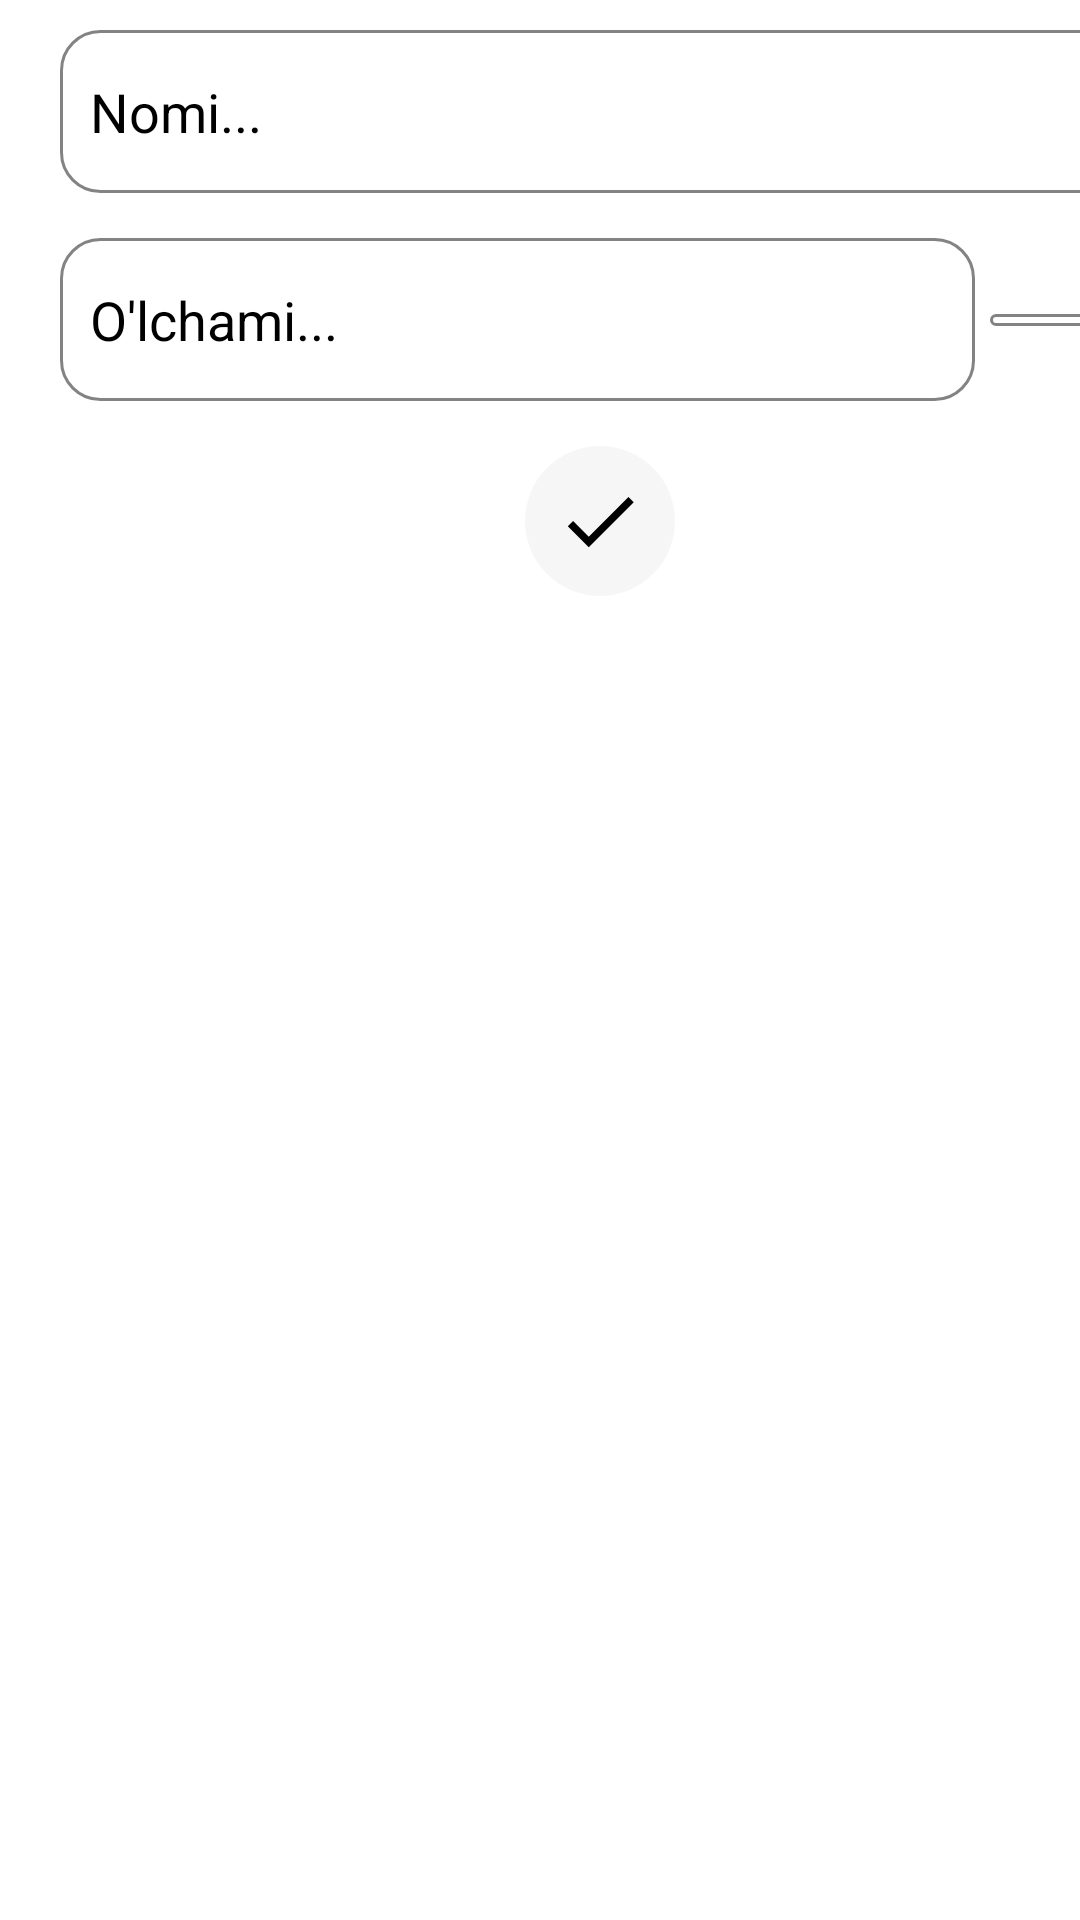

This screen was rendered from an Android layout file. Write that file and the resources it references.
<!-- AndroidManifest.xml: application theme Theme.OrderRawMaterials -->
<!-- res/layout/bottom_dialog.xml -->
<?xml version="1.0" encoding="utf-8"?>
<LinearLayout xmlns:android="http://schemas.android.com/apk/res/android"
    xmlns:app="http://schemas.android.com/apk/res-auto"
    xmlns:tools="http://schemas.android.com/tools"
    android:layout_width="400dp"
    android:layout_height="wrap_content"
    android:orientation="vertical"
    android:paddingBottom="10dp">

    <androidx.constraintlayout.widget.ConstraintLayout
        android:layout_width="400dp"
        android:layout_height="wrap_content"
        android:paddingStart="20dp"
        android:paddingTop="10dp"
        android:paddingEnd="20dp"
        android:paddingBottom="10dp">

        <EditText
            android:id="@+id/name"
            android:layout_width="match_parent"
            android:layout_height="wrap_content"
            android:background="@drawable/edit_back"
            android:hint="Nomi..."
            android:inputType="textPersonName"
            android:paddingStart="10dp"
            android:paddingTop="15dp"
            android:paddingEnd="10dp"
            android:paddingBottom="15dp"
            android:textColorHint="@color/black"
            app:layout_constraintLeft_toLeftOf="parent"
            app:layout_constraintRight_toRightOf="parent"
            app:layout_constraintTop_toTopOf="parent" />

        <EditText
            android:id="@+id/number"
            android:layout_width="0dp"
            android:layout_height="wrap_content"
            android:layout_marginTop="15dp"
            android:background="@drawable/edit_back"
            android:hint="O'lchami..."
            android:inputType="number"
            android:paddingStart="10dp"
            android:paddingTop="15dp"
            android:paddingEnd="10dp"
            android:paddingBottom="15dp"
            android:textColorHint="@color/black"
            app:layout_constraintEnd_toStartOf="@id/spinner"
            app:layout_constraintHorizontal_bias="0.5"
            app:layout_constraintStart_toStartOf="parent"
            app:layout_constraintTop_toBottomOf="@id/name" />

        <Spinner
            android:id="@+id/spinner"
            android:layout_width="50dp"
            android:layout_height="wrap_content"
            android:layout_marginTop="15dp"
            android:background="@drawable/edit_back"
            android:paddingStart="10dp"
            android:layout_marginStart="5dp"
            android:paddingTop="2dp"
            android:paddingEnd="10dp"
            android:paddingBottom="2dp"
            app:layout_constraintBottom_toBottomOf="@id/number"
            app:layout_constraintLeft_toRightOf="@id/number"
            app:layout_constraintRight_toRightOf="parent"
            app:layout_constraintTop_toBottomOf="@id/name" />

        <com.google.android.material.floatingactionbutton.FloatingActionButton
            android:id="@+id/add"
            android:layout_width="50dp"
            android:layout_height="70dp"
            android:layout_marginTop="15dp"
            android:layout_marginBottom="3dp"
            android:backgroundTint="#F6F6F6"
            android:scaleType="center"
            android:src="@drawable/ic_baseline_check_24"
            app:borderWidth="0dp"
            app:elevation="0dp"
            app:fabCustomSize="50dp"
            app:layout_constraintLeft_toLeftOf="@id/number"
            app:layout_constraintRight_toRightOf="@id/spinner"
            app:layout_constraintTop_toBottomOf="@id/number"
            app:maxImageSize="30dp"
            app:pressedTranslationZ="12dp"
            tools:ignore="ContentDescription" />

    </androidx.constraintlayout.widget.ConstraintLayout>
</LinearLayout>
<!-- resources referenced by this layout -->
<resources>
  <color name="black">#FF000000</color>
  <!-- drawable edit_back (drawable) -->
  <?xml version="1.0" encoding="utf-8"?>
  <selector xmlns:android="http://schemas.android.com/apk/res/android">
      <item>
          <shape>
              <solid android:color="@color/white"/>
              <corners android:radius="13dp"/>
              <stroke android:color="#838383" android:width="1dp"/>
          </shape>
      </item>
  </selector>
  <!-- drawable ic_baseline_check_24 (drawable) -->
  <vector xmlns:android="http://schemas.android.com/apk/res/android"
      android:width="24dp"
      android:height="24dp"
      android:viewportWidth="24"
      android:viewportHeight="24"
      android:tint="#5A5A5A">
    <path
        android:fillColor="@android:color/white"
        android:pathData="M9,16.17L4.83,12l-1.42,1.41L9,19 21,7l-1.41,-1.41z"/>
  </vector>
  <style name="Theme.OrderRawMaterials" parent="Theme.MaterialComponents.DayNight.NoActionBar">
          
          <item name="colorPrimary">@color/purple_500</item>
          <item name="colorPrimaryVariant">@color/purple_700</item>
          <item name="colorOnPrimary">@color/white</item>
          
          <item name="colorSecondary">@color/teal_200</item>
          <item name="colorSecondaryVariant">@color/teal_700</item>
          <item name="colorOnSecondary">@color/black</item>
          
          <item name="android:windowLightStatusBar" tools:targetApi="m">true</item>
          <item name="android:windowLightNavigationBar" tools:targetApi="o_mr1">true</item>
          
      </style>
  <color name="white">#FFFFFFFF</color>
  <color name="purple_500">#03A9F4</color>
  <color name="purple_700">#2196F3</color>
  <color name="teal_200">#FF03DAC5</color>
  <color name="teal_700">#FF018786</color>
</resources>
